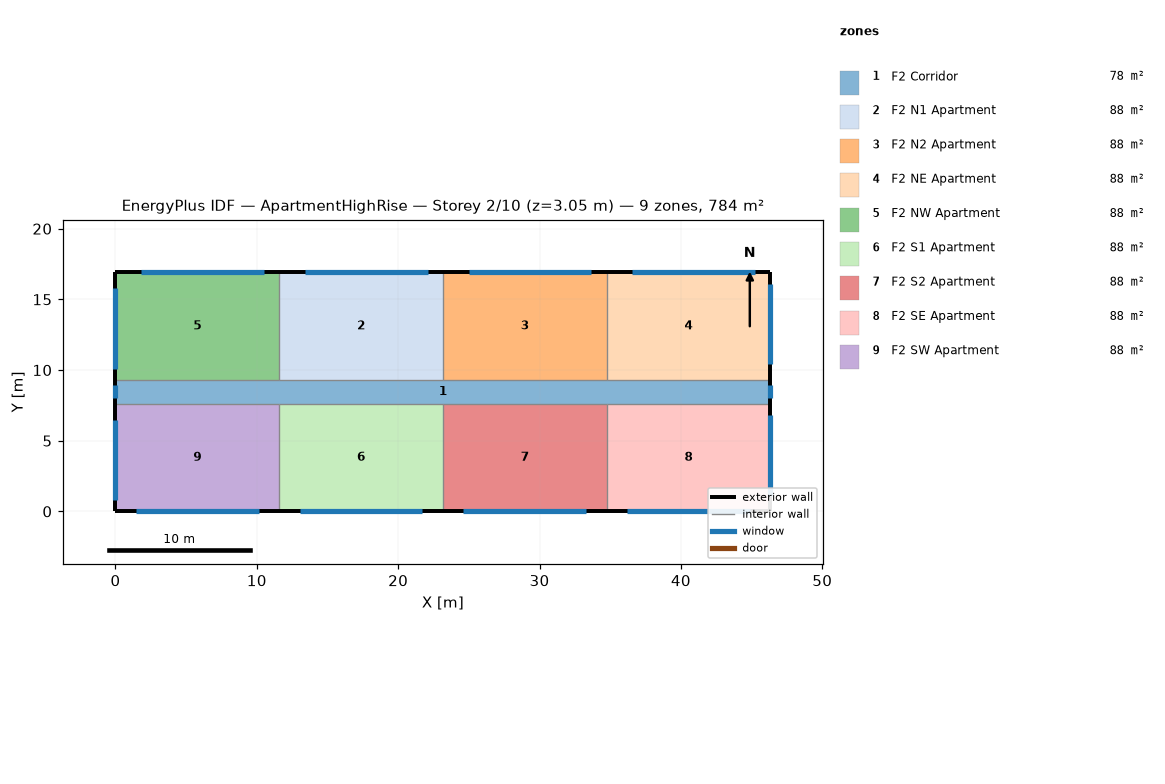
=== STOREY PLAN SPEC (per zone: floor XY polygon, exterior-wall plan segments, windows/doors) ===
zone 1: F2 Corridor  (77.7 m²)
  floor: (0.00, 9.30) (46.33, 9.30) (46.33, 7.62) (0.00, 7.62)
  exterior wall: (0.00, 9.30) – (0.00, 7.62)  [1.7 m]
    window: (0.00, 8.91) – (0.00, 8.00)  [1.1 m²]
  exterior wall: (46.33, 7.62) – (46.33, 9.30)  [1.7 m]
    window: (46.33, 8.00) – (46.33, 8.91)  [1.1 m²]
zone 2: F2 N1 Apartment  (88.2 m²)
  floor: (11.58, 16.92) (23.16, 16.92) (23.16, 9.30) (11.58, 9.30)
  exterior wall: (23.16, 16.92) – (11.58, 16.92)  [11.6 m]
    window: (22.08, 16.92) – (13.40, 16.92)  [10.6 m²]
  interior walls: 2
zone 3: F2 N2 Apartment  (88.2 m²)
  floor: (23.16, 16.92) (34.75, 16.92) (34.75, 9.30) (23.16, 9.30)
  exterior wall: (34.75, 16.92) – (23.16, 16.92)  [11.6 m]
    window: (33.66, 16.92) – (24.98, 16.92)  [10.6 m²]
  interior walls: 2
zone 4: F2 NE Apartment  (88.2 m²)
  floor: (34.75, 16.92) (46.33, 16.92) (46.33, 9.30) (34.75, 9.30)
  exterior wall: (46.33, 16.92) – (34.75, 16.92)  [11.6 m]
    window: (45.25, 16.92) – (36.56, 16.92)  [10.6 m²]
  exterior wall: (46.33, 9.30) – (46.33, 16.92)  [7.6 m]
    window: (46.33, 10.40) – (46.33, 16.11)  [7.0 m²]
  interior walls: 1
zone 5: F2 NW Apartment  (88.2 m²)
  floor: (0.00, 16.92) (11.58, 16.92) (11.58, 9.30) (0.00, 9.30)
  exterior wall: (11.58, 16.92) – (0.00, 16.92)  [11.6 m]
    window: (10.50, 16.92) – (1.81, 16.92)  [10.6 m²]
  exterior wall: (0.00, 16.92) – (0.00, 9.30)  [7.6 m]
    window: (0.00, 15.80) – (0.00, 10.08)  [7.0 m²]
  interior walls: 2
zone 6: F2 S1 Apartment  (88.2 m²)
  floor: (11.58, 7.62) (23.16, 7.62) (23.16, 0.00) (11.58, 0.00)
  exterior wall: (11.58, 0.00) – (23.16, 0.00)  [11.6 m]
    window: (13.03, 0.00) – (21.72, 0.00)  [10.6 m²]
  interior walls: 2
zone 7: F2 S2 Apartment  (88.2 m²)
  floor: (23.16, 7.62) (34.75, 7.62) (34.75, 0.00) (23.16, 0.00)
  exterior wall: (23.16, 0.00) – (34.75, 0.00)  [11.6 m]
    window: (24.61, 0.00) – (33.30, 0.00)  [10.6 m²]
  interior walls: 2
zone 8: F2 SE Apartment  (88.2 m²)
  floor: (34.75, 7.62) (46.33, 7.62) (46.33, 0.00) (34.75, 0.00)
  exterior wall: (46.33, 0.00) – (46.33, 7.62)  [7.6 m]
    window: (46.33, 1.10) – (46.33, 6.81)  [7.0 m²]
  exterior wall: (34.75, 0.00) – (46.33, 0.00)  [11.6 m]
    window: (36.19, 0.00) – (44.88, 0.00)  [10.6 m²]
  interior walls: 1
zone 9: F2 SW Apartment  (88.2 m²)
  floor: (0.00, 7.62) (11.58, 7.62) (11.58, 0.00) (0.00, 0.00)
  exterior wall: (0.00, 7.62) – (0.00, 0.00)  [7.6 m]
    window: (0.00, 6.50) – (0.00, 0.79)  [7.0 m²]
  exterior wall: (0.00, 0.00) – (11.58, 0.00)  [11.6 m]
    window: (1.45, 0.00) – (10.13, 0.00)  [10.6 m²]
  interior walls: 2

=== DERIVED (storey summary) ===
Building: ApartmentHighRise
Storey: 2 of 10  (floor level z = 3.05 m)
Storey gross floor area: 783.6 m²
Zones on this storey: 9
  - F2 Corridor: floor 77.7 m²; exterior wall 3.4 m (10.2 m²); 2 window(s) 2.2 m²; WWR 21.8%
  - F2 N1 Apartment: floor 88.2 m²; exterior wall 11.6 m (35.3 m²); 1 window(s) 10.6 m²; WWR 30.0%
  - F2 N2 Apartment: floor 88.2 m²; exterior wall 11.6 m (35.3 m²); 1 window(s) 10.6 m²; WWR 30.0%
  - F2 NE Apartment: floor 88.2 m²; exterior wall 19.2 m (58.5 m²); 2 window(s) 17.6 m²; WWR 30.0%
  - F2 NW Apartment: floor 88.2 m²; exterior wall 19.2 m (58.5 m²); 2 window(s) 17.6 m²; WWR 30.0%
  - F2 S1 Apartment: floor 88.2 m²; exterior wall 11.6 m (35.3 m²); 1 window(s) 10.6 m²; WWR 30.0%
  - F2 S2 Apartment: floor 88.2 m²; exterior wall 11.6 m (35.3 m²); 1 window(s) 10.6 m²; WWR 30.0%
  - F2 SE Apartment: floor 88.2 m²; exterior wall 19.2 m (58.5 m²); 2 window(s) 17.6 m²; WWR 30.0%
  - F2 SW Apartment: floor 88.2 m²; exterior wall 19.2 m (58.5 m²); 2 window(s) 17.6 m²; WWR 30.0%
Zone adjacency: (none detected)